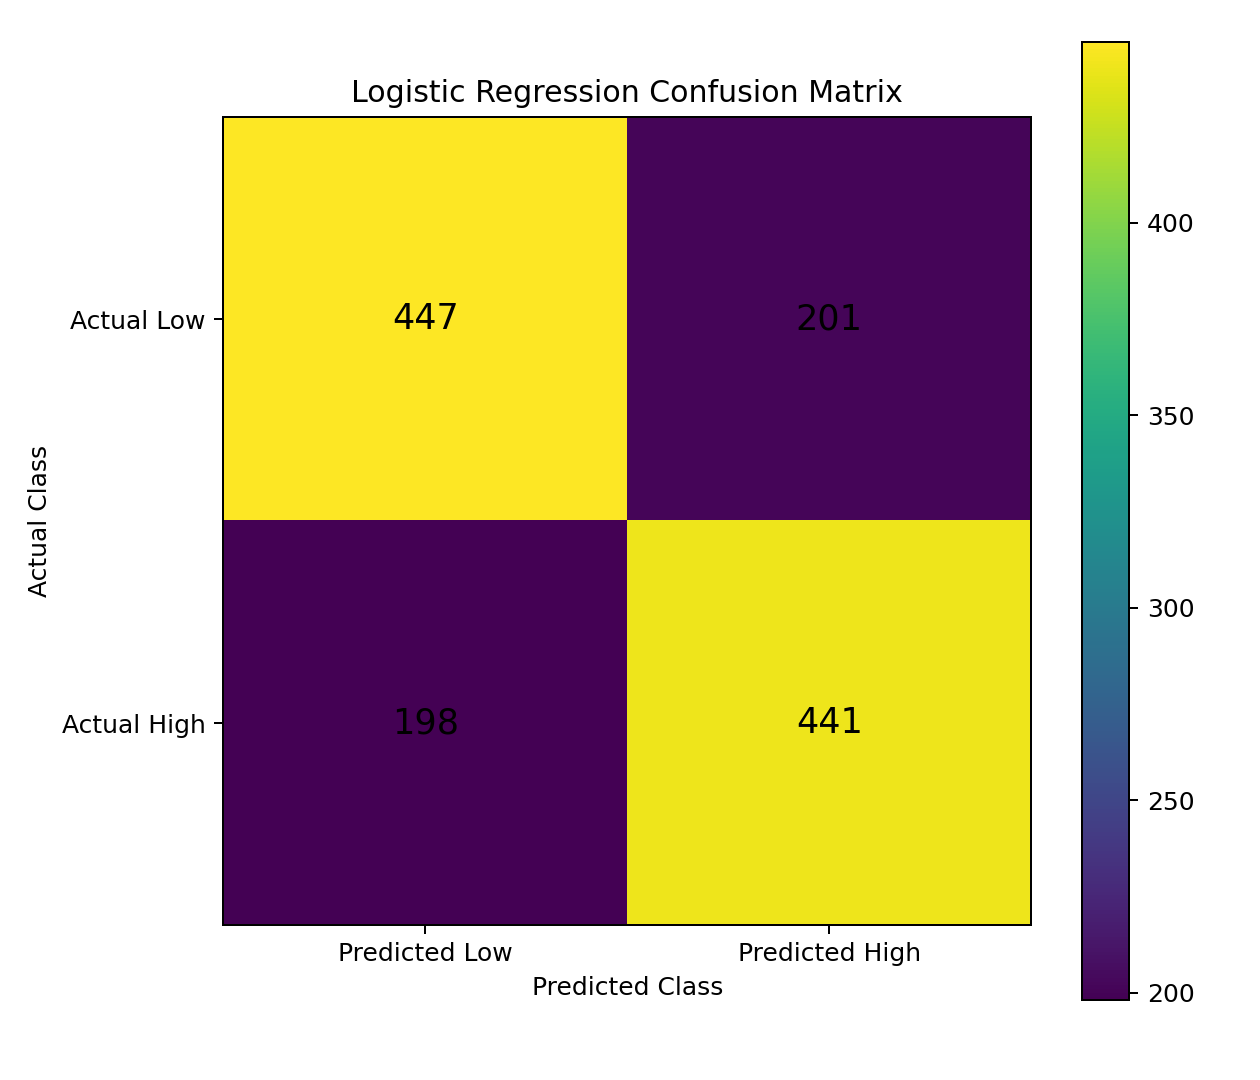

Data behind this chart, as committed beside it:
, Predicted Low, Predicted High
Actual Low, 447, 201
Actual High, 198, 441
